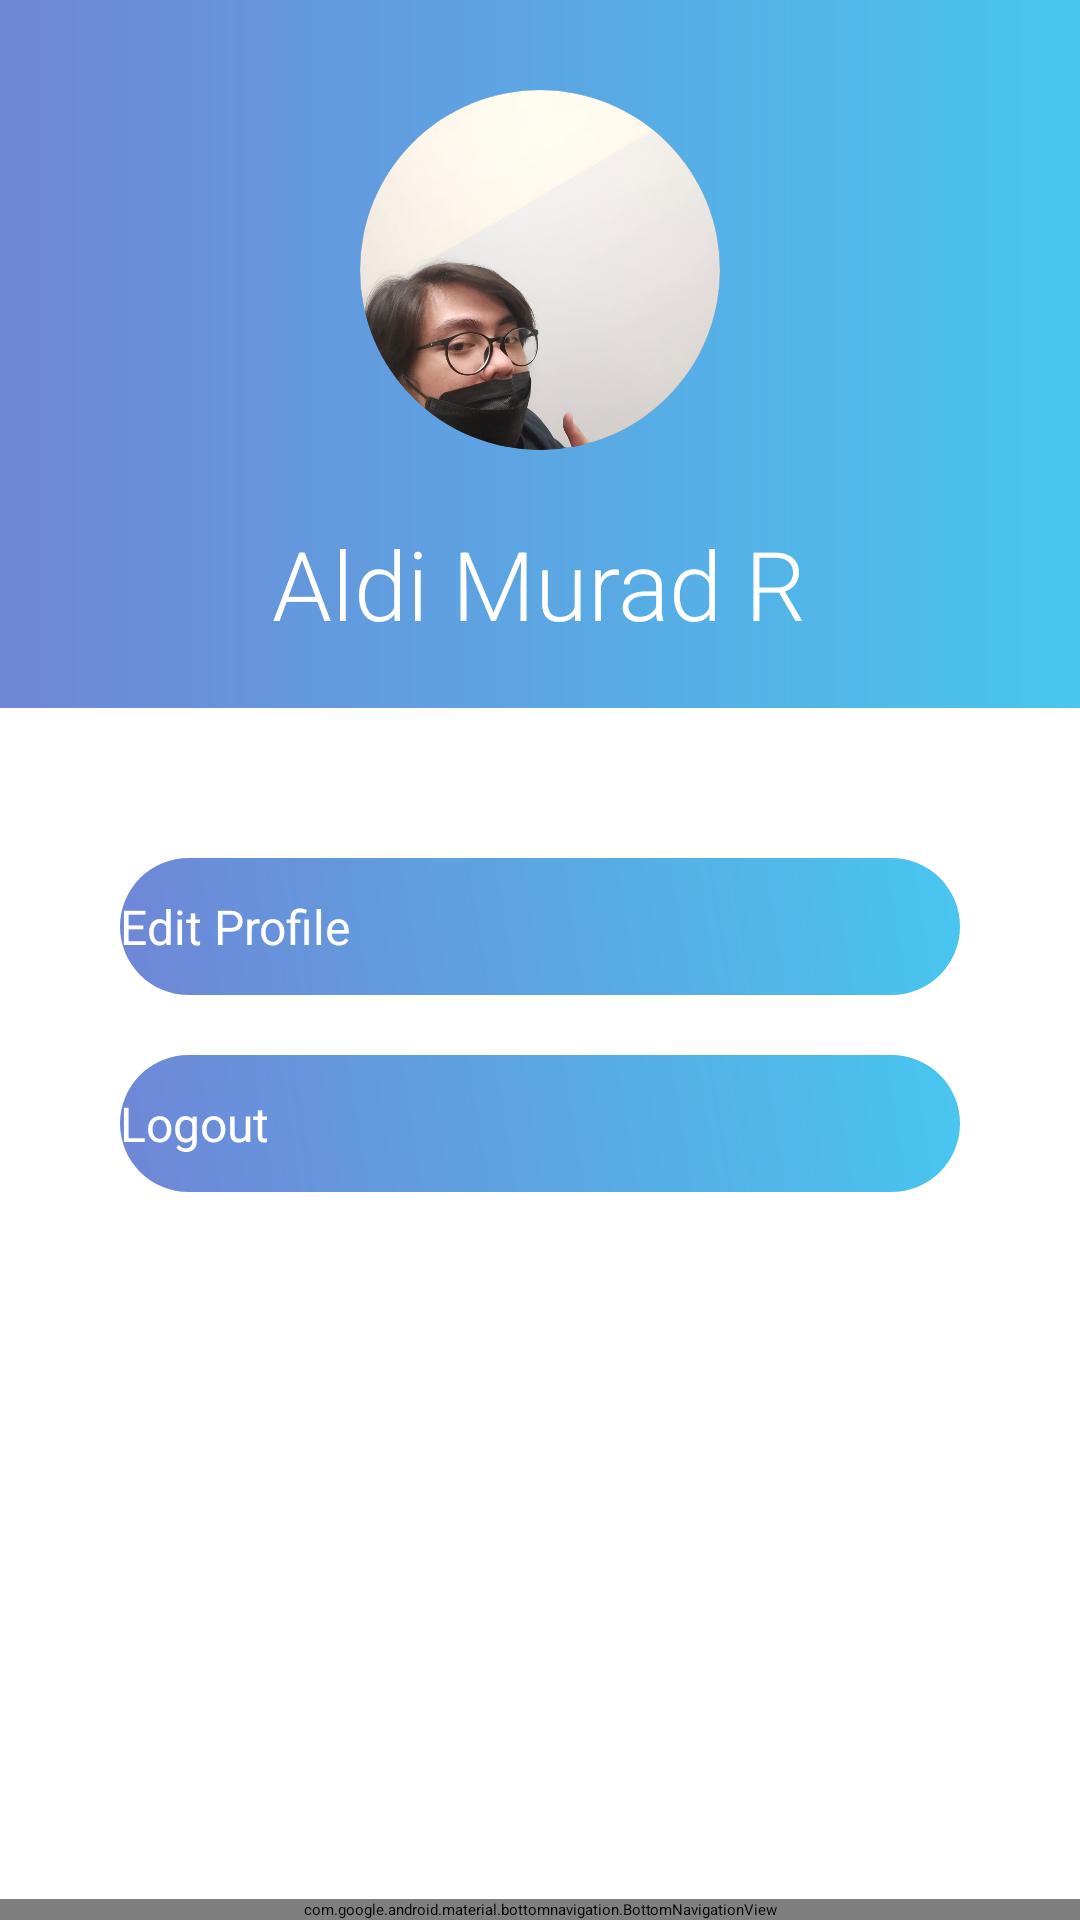

Reconstruct the res/layout file that produces this screen, plus the resources it refers to.
<!-- AndroidManifest.xml: application theme Theme.AplikasiLaundryFix -->
<!-- res/layout/activity_profile.xml -->
<?xml version="1.0" encoding="utf-8"?>
<LinearLayout xmlns:android="http://schemas.android.com/apk/res/android"
    xmlns:app="http://schemas.android.com/apk/res-auto"
    xmlns:tools="http://schemas.android.com/tools"
    android:layout_width="match_parent"
    android:layout_height="match_parent"
    tools:context=".view.profile.ProfileActivity"
    android:orientation="vertical">


































    <RelativeLayout
        android:id="@+id/rellay1"
        android:layout_width="match_parent"
        android:layout_height="wrap_content"
        android:background="@drawable/navcolor"
        android:paddingBottom="20dp"
        android:translationZ="20dp">

        <androidx.cardview.widget.CardView
            android:layout_width="120dp"
            android:layout_height="120dp"
            android:layout_centerHorizontal="true"
            android:layout_marginTop="30dp"
            android:layout_marginEnd="9dp"
            android:layout_marginBottom="9dp"
            app:cardCornerRadius="60dp">

            <ImageView
                android:layout_width="match_parent"
                android:layout_height="match_parent"
                android:adjustViewBounds="true"
                android:scaleType="centerCrop"
                android:src="@drawable/murad" />

        </androidx.cardview.widget.CardView>

        <RelativeLayout
            android:id="@+id/imgUser"
            android:layout_width="wrap_content"
            android:layout_height="wrap_content"
            android:layout_centerHorizontal="true"
            android:layout_marginTop="20dp"
            android:background="@drawable/circle_border">

            <ImageView
                android:layout_width="120dp"
                android:layout_height="120dp"
                android:layout_marginStart="9dp"
                android:layout_marginTop="9dp"
                android:layout_marginEnd="9dp"
                android:layout_marginBottom="9dp"
                android:adjustViewBounds="true"
                android:background="@drawable/circle"
                android:padding="3dp"
                android:scaleType="centerInside"/>

        </RelativeLayout>

        <TextView
            android:id="@+id/tv_name"
            android:layout_width="wrap_content"
            android:layout_height="wrap_content"
            android:layout_below="@+id/imgUser"
            android:layout_centerHorizontal="true"
            android:layout_marginTop="15sp"
            android:fontFamily="sans-serif-light"
            android:text="Aldi Murad R"
            android:textColor="@color/white"
            android:textSize="32sp" />

    </RelativeLayout>

    <LinearLayout
        android:layout_width="match_parent"
        android:layout_height="wrap_content"
        android:orientation="vertical"
        android:layout_marginTop="30dp">

        <Button
            android:layout_width="match_parent"
            android:layout_height="wrap_content"
            android:text="Edit Profile"
            android:textColor="@android:color/white"
            android:background="@drawable/button_di_profile"
            android:layout_marginTop="20dp"
            android:paddingTop="12dp"
            android:paddingBottom="12dp"
            android:layout_marginStart="40dp"
            android:layout_marginEnd="40dp"
            android:textSize="16sp"/>

        <Button
            android:id="@+id/logout"
            android:layout_width="match_parent"
            android:layout_height="wrap_content"
            android:text="Logout"
            android:textColor="@android:color/white"
            android:background="@drawable/button_di_profile"
            android:layout_marginTop="20dp"
            android:paddingTop="12dp"
            android:paddingBottom="12dp"
            android:layout_marginStart="40dp"
            android:layout_marginEnd="40dp"
            android:textSize="16sp"/>

    </LinearLayout>


    <LinearLayout
        android:layout_width="match_parent"
        android:layout_height="match_parent">
        <com.google.android.material.bottomnavigation.BottomNavigationView
            android:layout_width="match_parent"
            android:layout_height="wrap_content"
            android:id="@+id/bottom_navigation"
            app:menu="@menu/bottom_navigation_menu"
            app:itemTextColor="@color/white"
            android:background="@drawable/navcolor"
            android:layout_gravity="bottom" />

    </LinearLayout>





</LinearLayout>
<!-- resources referenced by this layout -->
<resources>
  <color name="primaryDark">#053354</color>
  <color name="white">#FFFFFFFF</color>
  <!-- drawable button_di_profile (drawable) -->
  <?xml version="1.0" encoding="utf-8"?>
  <shape xmlns:android="http://schemas.android.com/apk/res/android"
      android:shape="rectangle">
      <corners android:radius="30dp"/>
      <gradient
          android:angle="45"
          android:startColor="#6f86d6"
          android:endColor="#48c6ef"
          android:type="linear"/>
  
  </shape>
  <!-- drawable murad: jpeg bitmap (drawable, 69983 bytes) -->
  <!-- drawable navcolor (drawable) -->
  <?xml version="1.0" encoding="utf-8"?>
  <shape xmlns:android="http://schemas.android.com/apk/res/android"
      android:shape="rectangle">
  
      <gradient
          android:startColor="#6f86d6"
          android:endColor="#48c6ef"
          android:type="linear"/>
  
  
  
  </shape>
</resources>
